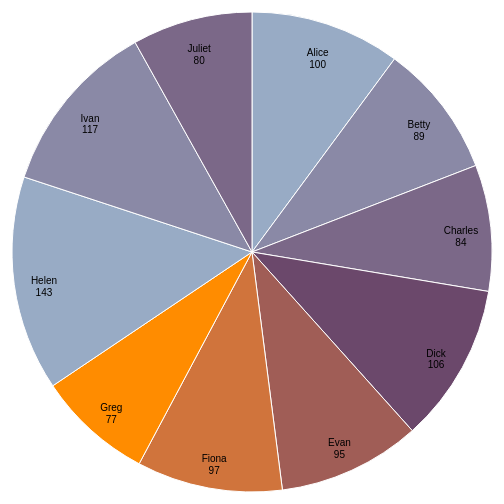
D3 v4 page, settled after 360 driven frames (6 s of simulated time); the page loaded 1 data file(s).



var svg = d3.select("svg"),
    width = +svg.attr("width"),
    height = +svg.attr("height"),
    radius = Math.min(width, height) / 2,
    g = svg.append("g").attr("transform", "translate(" + width / 2 + "," + height / 2 + ")");

var color = d3.scaleOrdinal(["#98abc5", "#8a89a6", "#7b6888", "#6b486b", "#a05d56", "#d0743c", "#ff8c00"]);

var pie = d3.pie()
    .sort(null)
    .value(function(d) { return d.numLines; });

var path = d3.arc()
    .outerRadius(radius - 10)
    .innerRadius(0);

var label = d3.arc()
    .outerRadius(radius - 40)
    .innerRadius(radius - 40);

d3.csv("CSVs/linesCode.csv", function(d) {
  d.numLines = +d.numLines;
  return d;
}, function(error, data) {
  if (error) throw error;

  var arc = g.selectAll(".arc")
    .data(pie(data))
    .enter().append("g")
      .attr("class", "arc");

  arc.append("path")
      .attr("d", path)
      .attr("fill", function(d) { return color(d.data.name); });

  arc.append("text")
      .attr("transform", function(d) { return "translate(" + label.centroid(d) + ")"; })
      .attr("dy", "0.35em")
      .text(function(d) { return d.data.name; });

  arc.append("text")
      .attr("transform", function(d) { return "translate(" + label.centroid(d) + ")"; })
      .attr("dy", "1.50em")
      .text(function(d) { return d.data.numLines; });
});



### data: CSVs/linesCode.csv
?name, numLines
Alice, 100
Betty, 89
Charles, 84
Dick, 106
Evan, 95
Fiona, 97
Greg, 77
Helen, 143
Ivan, 117
Juliet, 80